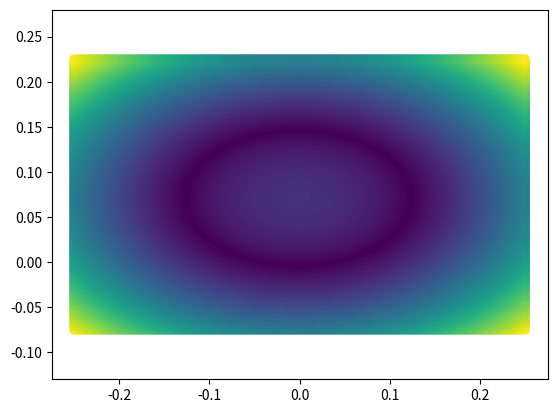
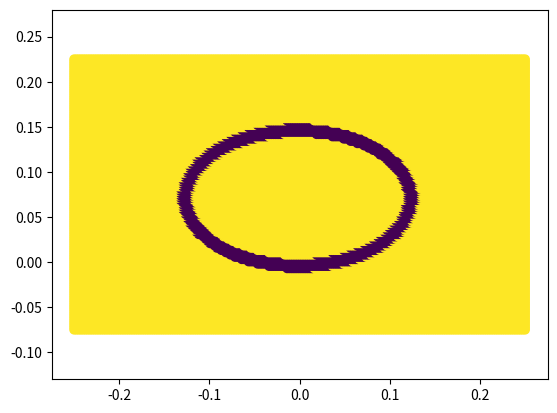

These figures' Python source, in order:
# function: classify_ellipse_point
# inputs:
#   x - x position of sensor
#   y - y position of sensor
#   ellipse_x - x position of centre of ellipse
#   ellipse_y - y position of centre of ellipse
#   a - major axis of ellipse
#   b - minor axis of ellipse
# return:
#   < 0 if point is inside ellipse
#   0 if point is on ellipse
#   > 0 if point is outside of ellipse
def classify_ellipse_point(
    x: float, y: float, ellipse_x: float, ellipse_y: float, a, b
):
    return ((x - ellipse_x) / a) ** 2 + ((y - ellipse_y) / b) ** 2 - 1


# function: track_model
# inputs:
#   x - x position of sensor
#   y - y position of sensor
#   ellipse_x - x position of centre of ellipse
#   ellipse_y - y position of centre of ellipse
#   a - major axis of ellipse
#   b - minor axis of ellipse
#   thickness - thickness of ellipse
# return:
#   < 0 if point is inside ellipse of thickness T
#   0 if point is on ellipse of thickness T
#   > 0 if point is outside of ellipse of thickness T
def track_model(
    x: float,
    y: float,
    ellipse_x: float,
    ellipse_y: float,
    a: float,
    b: float,
    thickness: float,
) -> float:
    dist_inner = classify_ellipse_point(
        x, y, ellipse_x, ellipse_y, a - thickness / 2, b - thickness / 2
    )
    dist_outer = classify_ellipse_point(
        x, y, ellipse_x, ellipse_y, a + thickness / 2, b + thickness / 2
    )

    if dist_inner > 0 and dist_outer < 0:
        return 0
    elif dist_outer > 0:
        return dist_outer
    else:
        return dist_inner


if __name__ == "__main__":
    import numpy as np
    import matplotlib.pyplot as plt

    def points_on_rect(
        width: float,
        height: float,
        x: float,
        y: float,
        x_density: int | None = None,
        y_density: int | None = None,
    ):
        x_density = int(width * 10) if x_density is None else x_density
        y_density = int(height * 10) if y_density is None else y_density

        points = np.dstack(
            np.meshgrid(
                np.linspace(x - width / 2, x + width / 2, x_density),
                np.linspace(y - height / 2, y + height / 2, y_density),
            )
        ).reshape(
            -1, 2
        )  # From https://stackoverflow.com/a/11146645

        return points

    points = points_on_rect(0.5, 0.3, 0, 0.075, x_density=200, y_density=120)

    distances = list(map(lambda p: abs(classify_ellipse_point(p[0], p[1], 0, 0.075, 0.125, 0.075)), points))
    min_distance = min(distances)
    max_distance = max(distances)

    colors = list(map(lambda d: (d + min_distance) / (min_distance + max_distance), distances))

    plt.scatter(points[:, 0], points[:, 1], c=colors)
    plt.axis("equal")
    plt.show()

    plt.clf()

    distances = list(map(lambda p: track_model(p[0], p[1], 0, 0.075, 0.125, 0.075, 0.015), points))
    colors = list(map(lambda d: 0 if d == 0 else 1, distances))

    plt.scatter(points[:, 0], points[:, 1], c=colors)
    plt.axis("equal")
    plt.show()
